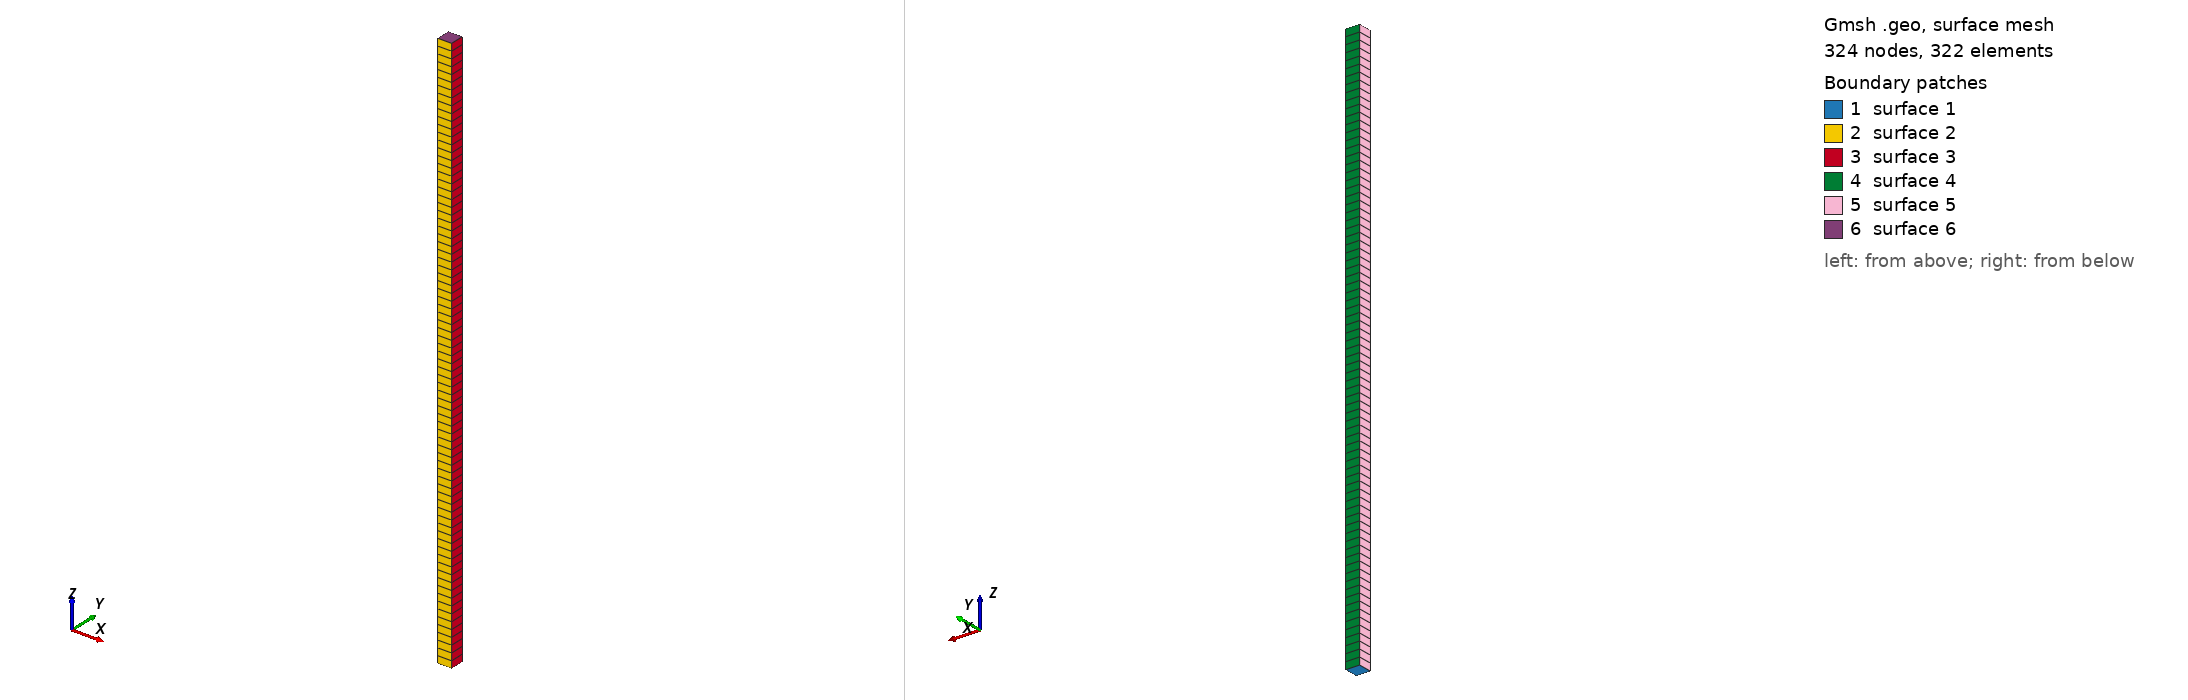

Gmsh geometry script, surface-meshed: 324 nodes, 322 surface elements. Boundary patches (legend numbers): 1 surface 1, 2 surface 2, 3 surface 3, 4 surface 4, 5 surface 5, 6 surface 6. Left view from above one corner, right view from below the opposite corner. The script declares no physical surfaces, so the legend lists its geometric surfaces. The drawing asked Gmsh for element sizes between 1% and 20% of the model's largest extent; the script's own settings can give other sizes.

=== ground1.geo (drawn) ===
SetFactory("OpenCASCADE");

width = 1.0;
height = 40.0;
nelements = 80;

// Base surface
Rectangle(1) = {0, 0, 0, width, width};

// 1 element in x and y
Transfinite Curve{1,2,3,4} = 2;
Transfinite Surface{1};
Recombine Surface{1};

// Extrude → creates a VOLUME with hexes
vol[] = Extrude {0, 0, height} {
  Surface{1};
  Layers{nelements};
  Recombine;
};

// Make volume transfinite + recombined
Transfinite Volume{vol[1]};
Recombine Volume{vol[1]};

// HEX8
Mesh.ElementOrder = 1;
Mesh.SecondOrderIncomplete = 0;
Mesh.HighOrderOptimize = 0;

// Force 3D meshing
Mesh 3;
